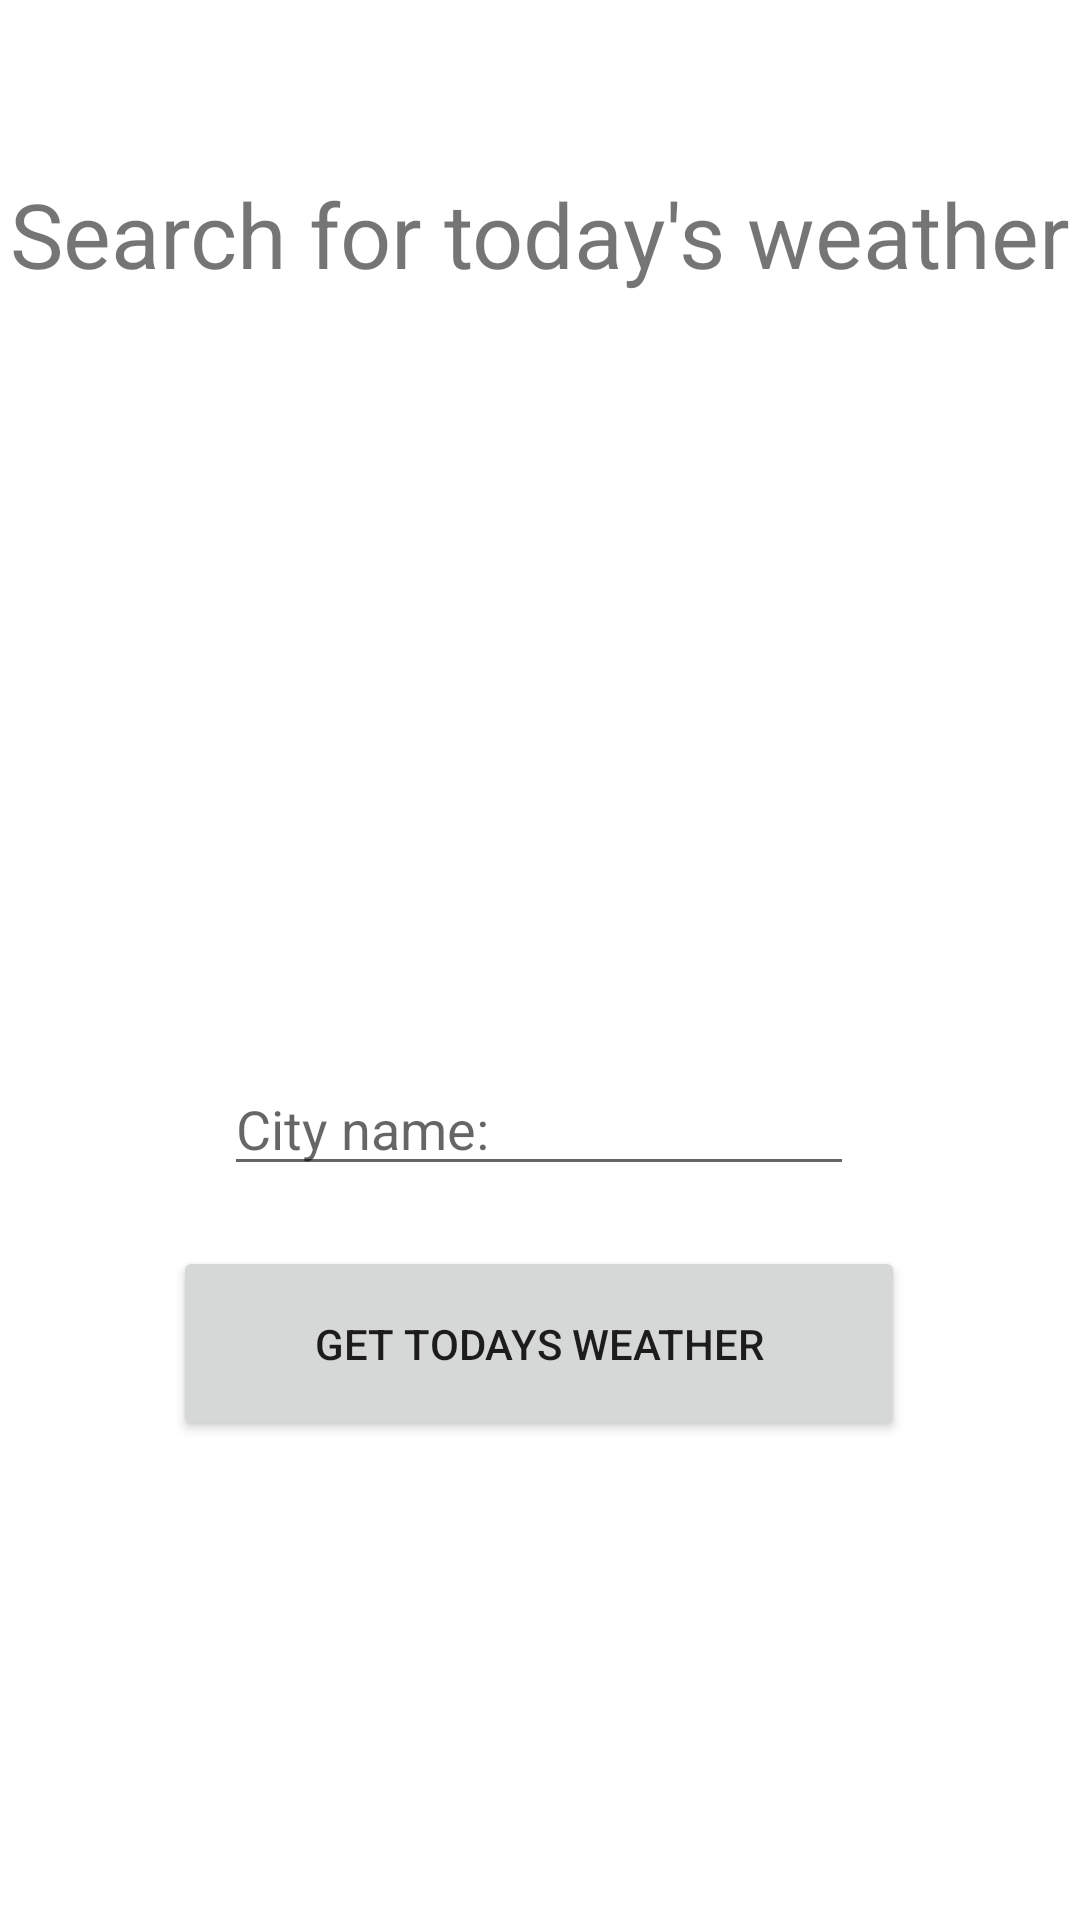

Layout XML and referenced resources for this Android screen:
<!-- AndroidManifest.xml: application theme Theme.WheahterApp -->
<!-- res/layout/activity_main.xml -->
<?xml version="1.0" encoding="utf-8"?>
<androidx.constraintlayout.widget.ConstraintLayout xmlns:android="http://schemas.android.com/apk/res/android"
    xmlns:app="http://schemas.android.com/apk/res-auto"
    xmlns:tools="http://schemas.android.com/tools"
    android:layout_width="match_parent"
    android:layout_height="match_parent"
    tools:context=".MainActivity">

    <TextView
        android:id="@+id/textView"
        android:layout_width="wrap_content"
        android:layout_height="wrap_content"
        android:text="Search for today's weather"
        android:textSize="30dp"
        app:layout_constraintBottom_toBottomOf="parent"
        app:layout_constraintEnd_toEndOf="parent"
        app:layout_constraintStart_toStartOf="parent"
        app:layout_constraintTop_toTopOf="parent"
        app:layout_constraintVertical_bias="0.096" />

    <Button
        android:id="@+id/getTodaysWeatherBtn"
        android:layout_width="244dp"
        android:layout_height="65dp"
        android:text="Get Todays weather"
        app:layout_constraintBottom_toBottomOf="parent"
        app:layout_constraintEnd_toEndOf="parent"
        app:layout_constraintHorizontal_bias="0.498"
        app:layout_constraintStart_toStartOf="parent"
        app:layout_constraintTop_toBottomOf="@+id/etTodayCityInput"
        app:layout_constraintVertical_bias="0.112" />

    <EditText
        android:id="@+id/etTodayCityInput"
        android:layout_width="wrap_content"
        android:layout_height="wrap_content"
        android:layout_marginTop="256dp"
        android:ems="10"
        android:hint="City name:"
        android:inputType="textPersonName"
        app:layout_constraintEnd_toEndOf="parent"
        app:layout_constraintHorizontal_bias="0.497"
        app:layout_constraintStart_toStartOf="parent"
        app:layout_constraintTop_toBottomOf="@+id/textView" />

</androidx.constraintlayout.widget.ConstraintLayout>
<!-- resources referenced by this layout -->
<resources>
  <style name="Theme.WheahterApp" parent="Theme.MaterialComponents.DayNight.DarkActionBar">
          
          <item name="colorPrimary">@color/purple_500</item>
          <item name="colorPrimaryVariant">@color/purple_700</item>
          <item name="colorOnPrimary">@color/white</item>
          
          <item name="colorSecondary">@color/teal_200</item>
          <item name="colorSecondaryVariant">@color/teal_700</item>
          <item name="colorOnSecondary">@color/black</item>
          
          <item name="android:statusBarColor">?attr/colorPrimaryVariant</item>
          
      </style>
  <!-- not gathered from this repository: default colours our renderer supplied (Android Studio template values) -->
  <color name="purple_500">#FF6200EE</color>
  <color name="purple_700">#FF3700B3</color>
  <color name="teal_200">#FF03DAC5</color>
  <color name="teal_700">#FF018786</color>
  <color name="black">#FF000000</color>
  <color name="white">#FFFFFFFF</color>
</resources>
